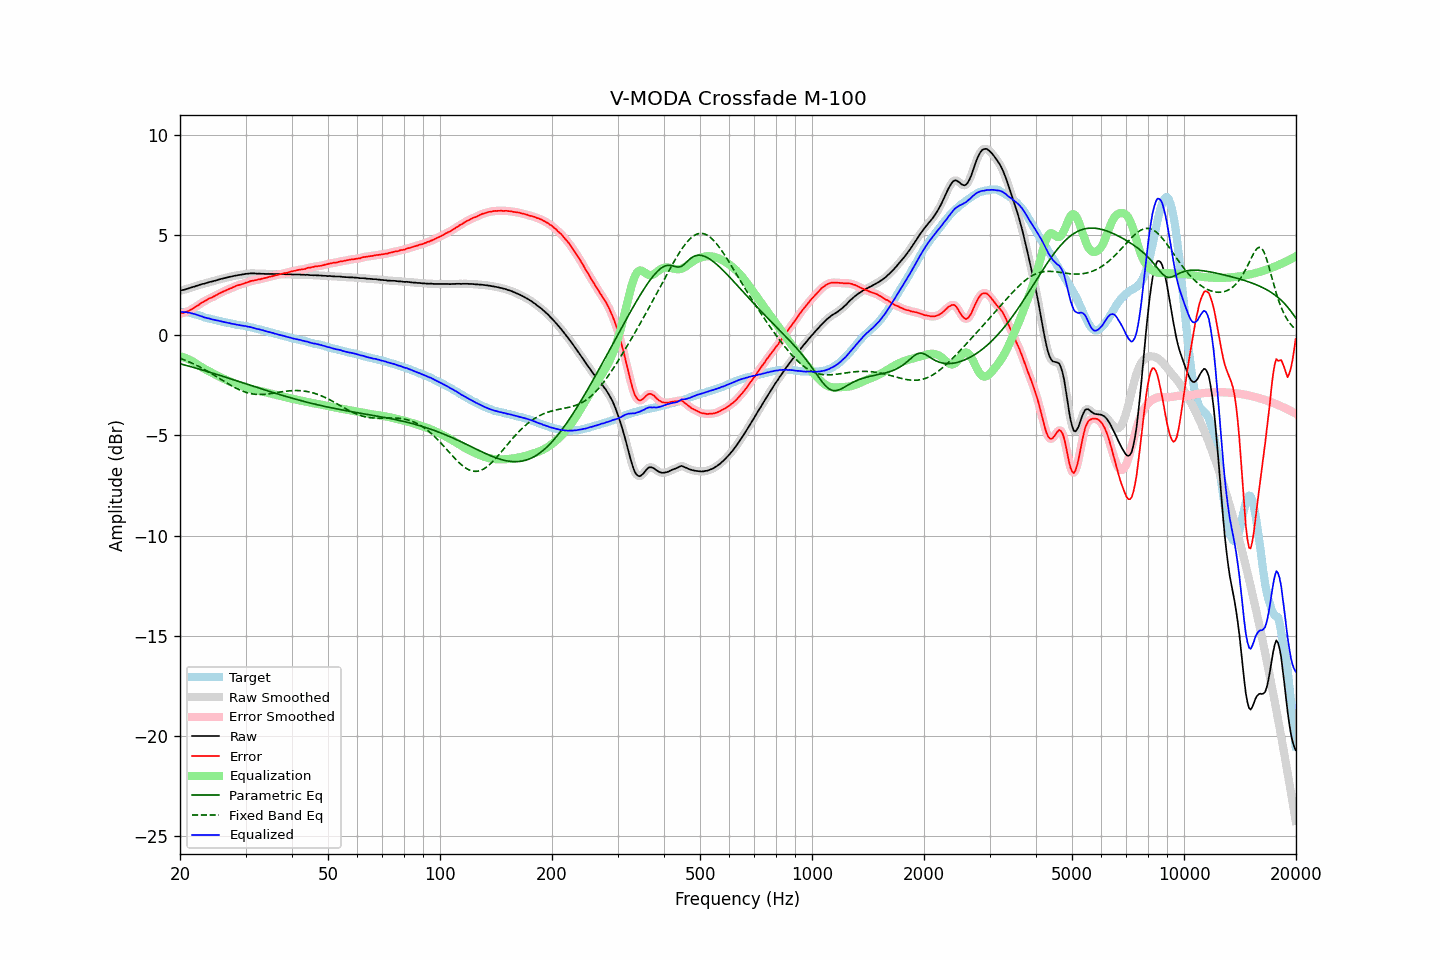

Source data for this figure (header and first rows):
frequency, raw, error, smoothed, error_smoothed, equalization, parametric_eq, fixed_band_eq, equalized_raw, equalized_smoothed, target
20.00, 2.21, 1.05, 2.21, 1.06, -1.05, -1.43, -1.15, 1.15, 1.16, 1.16
20.20, 2.24, 1.09, 2.23, 1.08, -1.08, -1.45, -1.18, 1.16, 1.15, 1.15
20.40, 2.25, 1.10, 2.25, 1.10, -1.10, -1.47, -1.21, 1.15, 1.15, 1.15
20.61, 2.27, 1.13, 2.27, 1.13, -1.13, -1.49, -1.25, 1.14, 1.14, 1.14
20.81, 2.30, 1.16, 2.29, 1.16, -1.16, -1.52, -1.28, 1.13, 1.13, 1.14
21.02, 2.32, 1.18, 2.32, 1.19, -1.20, -1.54, -1.31, 1.12, 1.12, 1.14
21.23, 2.35, 1.23, 2.35, 1.23, -1.23, -1.56, -1.35, 1.11, 1.11, 1.12
21.44, 2.37, 1.27, 2.37, 1.27, -1.28, -1.58, -1.38, 1.09, 1.09, 1.10
21.66, 2.40, 1.32, 2.40, 1.32, -1.32, -1.61, -1.42, 1.08, 1.07, 1.08
21.87, 2.42, 1.37, 2.42, 1.37, -1.37, -1.63, -1.46, 1.05, 1.05, 1.04
22.09, 2.45, 1.42, 2.44, 1.42, -1.42, -1.65, -1.50, 1.03, 1.02, 1.02
22.31, 2.47, 1.46, 2.47, 1.47, -1.47, -1.67, -1.54, 0.99, 1.00, 1.00
22.54, 2.50, 1.52, 2.50, 1.53, -1.53, -1.70, -1.58, 0.97, 0.97, 0.97
22.76, 2.53, 1.58, 2.52, 1.58, -1.58, -1.72, -1.62, 0.95, 0.94, 0.94
22.99, 2.55, 1.63, 2.55, 1.63, -1.63, -1.75, -1.66, 0.92, 0.92, 0.91
23.22, 2.56, 1.67, 2.56, 1.68, -1.67, -1.77, -1.71, 0.88, 0.89, 0.88
23.45, 2.59, 1.73, 2.59, 1.72, -1.72, -1.79, -1.75, 0.87, 0.86, 0.86
23.69, 2.61, 1.76, 2.61, 1.77, -1.76, -1.82, -1.80, 0.84, 0.85, 0.84
23.92, 2.64, 1.82, 2.63, 1.81, -1.81, -1.84, -1.84, 0.83, 0.83, 0.82
24.16, 2.66, 1.85, 2.65, 1.85, -1.85, -1.87, -1.89, 0.81, 0.81, 0.81
24.40, 2.67, 1.88, 2.68, 1.89, -1.89, -1.89, -1.94, 0.78, 0.79, 0.79
24.65, 2.70, 1.93, 2.69, 1.92, -1.93, -1.92, -1.99, 0.77, 0.76, 0.77
24.89, 2.72, 1.97, 2.72, 1.97, -1.97, -1.94, -2.04, 0.75, 0.75, 0.75
25.14, 2.74, 2.01, 2.74, 2.01, -2.01, -1.97, -2.09, 0.73, 0.73, 0.73
25.39, 2.77, 2.06, 2.76, 2.05, -2.05, -1.99, -2.14, 0.72, 0.71, 0.71
25.65, 2.79, 2.09, 2.79, 2.09, -2.09, -2.02, -2.19, 0.69, 0.69, 0.70
25.91, 2.81, 2.14, 2.81, 2.14, -2.13, -2.04, -2.24, 0.67, 0.68, 0.67
26.16, 2.83, 2.17, 2.83, 2.17, -2.17, -2.07, -2.29, 0.66, 0.66, 0.66
26.43, 2.85, 2.21, 2.85, 2.21, -2.21, -2.09, -2.34, 0.64, 0.64, 0.64
26.69, 2.87, 2.24, 2.87, 2.24, -2.24, -2.12, -2.38, 0.62, 0.62, 0.63
26.96, 2.89, 2.28, 2.89, 2.28, -2.28, -2.14, -2.43, 0.61, 0.61, 0.61
27.23, 2.91, 2.31, 2.90, 2.31, -2.32, -2.17, -2.48, 0.59, 0.59, 0.59
27.50, 2.92, 2.34, 2.92, 2.35, -2.35, -2.20, -2.53, 0.57, 0.57, 0.57
27.77, 2.94, 2.38, 2.94, 2.38, -2.38, -2.22, -2.57, 0.55, 0.55, 0.55
28.05, 2.96, 2.42, 2.95, 2.42, -2.42, -2.25, -2.61, 0.54, 0.54, 0.54
28.33, 2.97, 2.46, 2.97, 2.45, -2.45, -2.27, -2.66, 0.52, 0.53, 0.51
28.62, 2.99, 2.49, 2.98, 2.48, -2.47, -2.30, -2.69, 0.51, 0.51, 0.50
28.90, 3.00, 2.50, 3.00, 2.50, -2.50, -2.33, -2.73, 0.49, 0.49, 0.50
29.19, 3.01, 2.53, 3.01, 2.53, -2.53, -2.35, -2.77, 0.48, 0.48, 0.48
29.48, 3.03, 2.55, 3.03, 2.55, -2.56, -2.38, -2.80, 0.47, 0.47, 0.48
29.78, 3.04, 2.58, 3.04, 2.58, -2.59, -2.40, -2.83, 0.45, 0.45, 0.46
30.08, 3.06, 2.61, 3.05, 2.61, -2.61, -2.43, -2.86, 0.45, 0.44, 0.45
30.38, 3.06, 2.63, 3.06, 2.64, -2.63, -2.46, -2.88, 0.42, 0.43, 0.43
30.68, 3.07, 2.66, 3.07, 2.66, -2.66, -2.48, -2.90, 0.41, 0.41, 0.40
30.99, 3.08, 2.69, 3.07, 2.69, -2.68, -2.51, -2.92, 0.40, 0.39, 0.38
31.30, 3.08, 2.71, 3.08, 2.71, -2.70, -2.54, -2.93, 0.37, 0.38, 0.37
31.61, 3.08, 2.72, 3.07, 2.72, -2.72, -2.56, -2.95, 0.36, 0.35, 0.36
31.93, 3.07, 2.74, 3.07, 2.74, -2.74, -2.59, -2.95, 0.33, 0.33, 0.33
32.24, 3.06, 2.75, 3.06, 2.75, -2.76, -2.61, -2.96, 0.30, 0.31, 0.31
32.57, 3.07, 2.78, 3.06, 2.77, -2.77, -2.64, -2.96, 0.29, 0.29, 0.29
32.89, 3.06, 2.78, 3.06, 2.79, -2.79, -2.67, -2.96, 0.27, 0.27, 0.27
33.22, 3.06, 2.81, 3.06, 2.81, -2.81, -2.69, -2.96, 0.25, 0.25, 0.24
33.55, 3.06, 2.83, 3.05, 2.83, -2.83, -2.72, -2.96, 0.23, 0.23, 0.23
33.89, 3.05, 2.85, 3.05, 2.85, -2.85, -2.74, -2.95, 0.20, 0.20, 0.20
34.23, 3.05, 2.86, 3.05, 2.87, -2.87, -2.77, -2.94, 0.18, 0.18, 0.19
34.57, 3.05, 2.89, 3.05, 2.89, -2.89, -2.79, -2.93, 0.16, 0.16, 0.16
34.92, 3.05, 2.91, 3.05, 2.91, -2.91, -2.82, -2.92, 0.14, 0.14, 0.13
35.27, 3.05, 2.92, 3.05, 2.93, -2.93, -2.84, -2.91, 0.12, 0.12, 0.12
35.62, 3.05, 2.95, 3.05, 2.95, -2.95, -2.87, -2.90, 0.10, 0.10, 0.10
35.97, 3.04, 2.97, 3.04, 2.97, -2.97, -2.89, -2.89, 0.07, 0.07, 0.07
... 635 more rows
